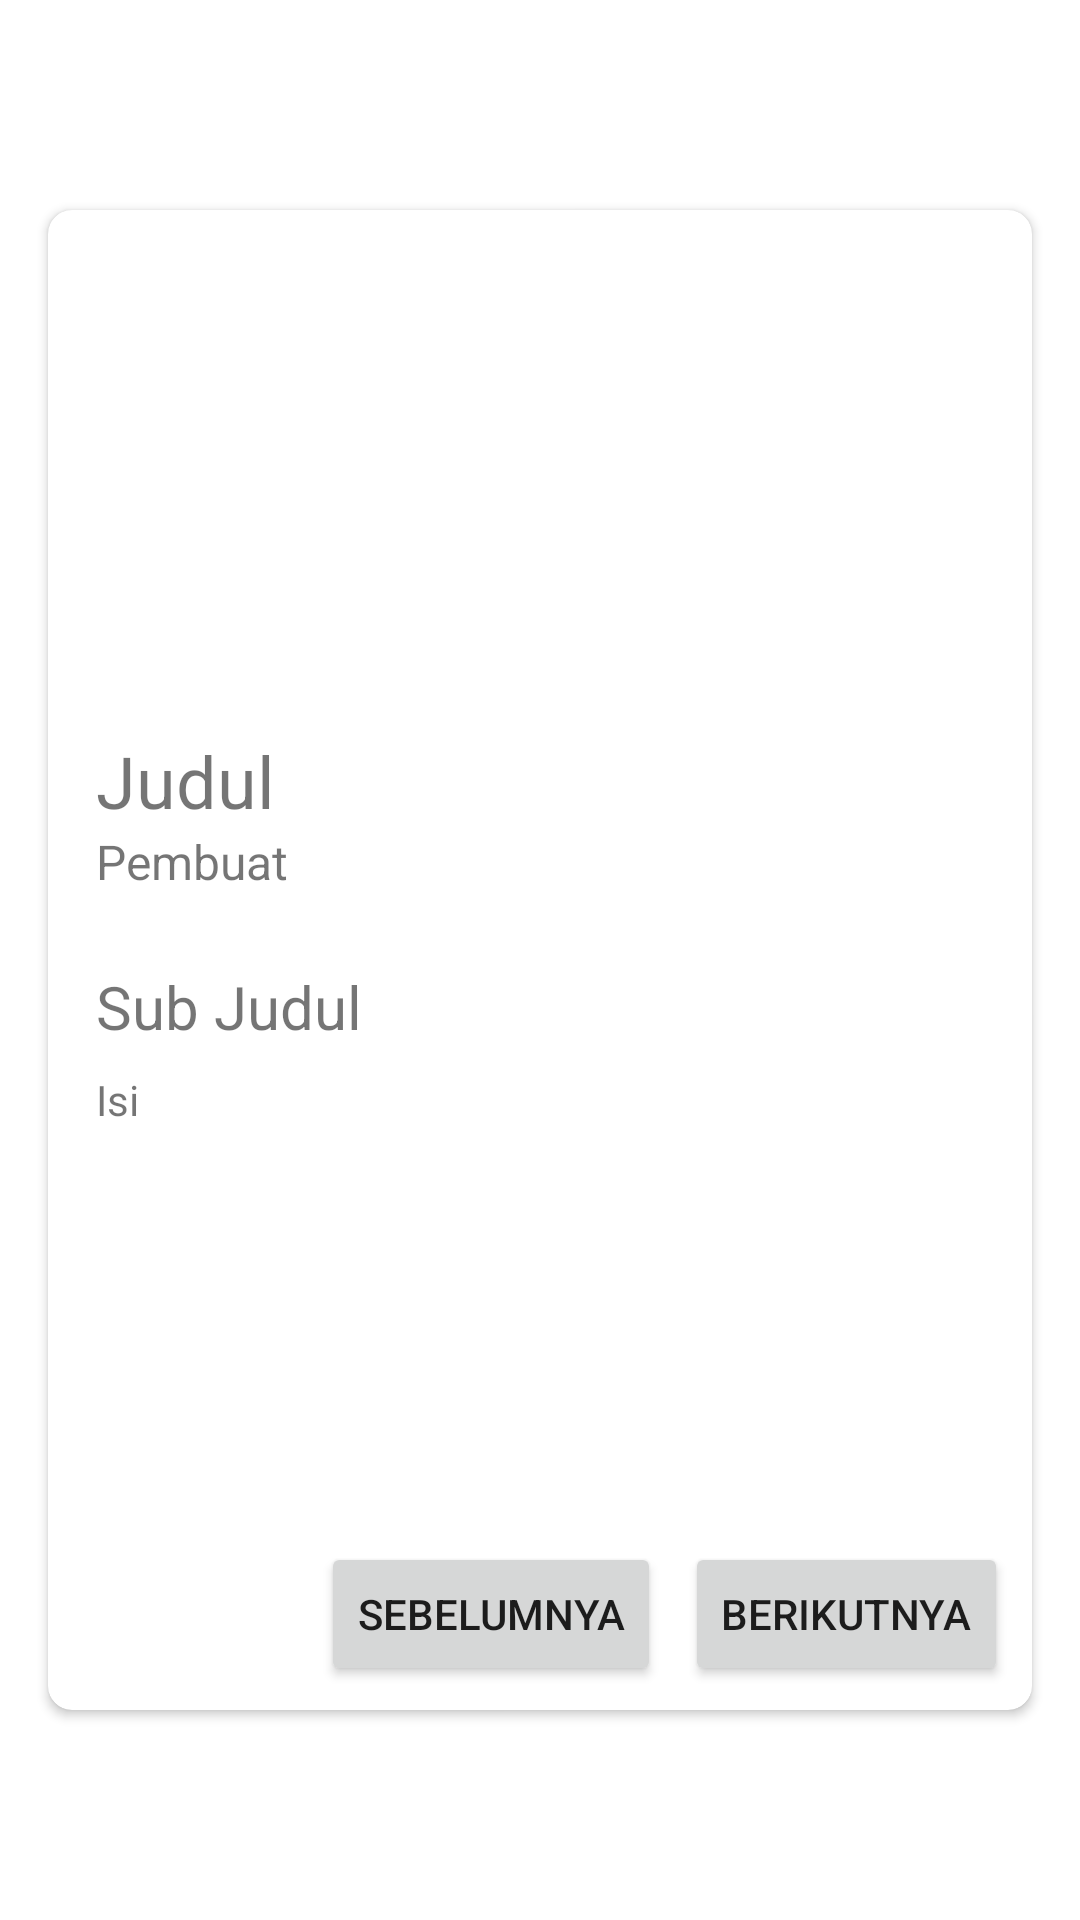

Produce the Android XML layout that renders to this screen, including the resource entries it uses.
<!-- AndroidManifest.xml: application theme Theme.UTS_ANMP_160420009 -->
<!-- res/layout/fragment_read.xml -->
<?xml version="1.0" encoding="utf-8"?>
<FrameLayout xmlns:android="http://schemas.android.com/apk/res/android"
    xmlns:app="http://schemas.android.com/apk/res-auto"
    xmlns:tools="http://schemas.android.com/tools"
    android:layout_width="match_parent"
    android:layout_height="match_parent"
    tools:context=".view.ReadFragment">

    <androidx.constraintlayout.widget.ConstraintLayout
        android:layout_width="match_parent"
        android:layout_height="match_parent">

        <androidx.cardview.widget.CardView
            android:layout_width="0dp"
            android:layout_height="500dp"
            android:layout_marginStart="16dp"
            android:layout_marginTop="16dp"
            android:layout_marginEnd="16dp"
            android:layout_marginBottom="16dp"
            app:cardCornerRadius="8dp"
            app:cardElevation="2dp"
            app:layout_constraintBottom_toBottomOf="parent"
            app:layout_constraintEnd_toEndOf="parent"
            app:layout_constraintStart_toStartOf="parent"
            app:layout_constraintTop_toTopOf="parent">

            <androidx.constraintlayout.widget.ConstraintLayout
                android:layout_width="match_parent"
                android:layout_height="500dp">

                <ImageView
                    android:id="@+id/imageView2"
                    android:layout_width="0dp"
                    android:layout_height="150dp"
                    android:scaleType="centerCrop"
                    app:layout_constraintEnd_toEndOf="parent"
                    app:layout_constraintStart_toStartOf="parent"
                    app:layout_constraintTop_toTopOf="parent"
                    tools:src="@tools:sample/avatars" />

                <TextView
                    android:id="@+id/txtJudul"
                    android:layout_width="wrap_content"
                    android:layout_height="wrap_content"
                    android:layout_marginStart="16dp"
                    android:layout_marginTop="24dp"
                    android:text="Judul"
                    android:textSize="24sp"
                    app:layout_constraintStart_toStartOf="parent"
                    app:layout_constraintTop_toBottomOf="@+id/imageView2" />

                <TextView
                    android:id="@+id/txtPembuat"
                    android:layout_width="wrap_content"
                    android:layout_height="wrap_content"
                    android:layout_marginStart="16dp"
                    android:text="Pembuat"
                    android:textSize="16sp"
                    app:layout_constraintStart_toStartOf="parent"
                    app:layout_constraintTop_toBottomOf="@+id/txtJudul" />

                <TextView
                    android:id="@+id/txtSubJudul"
                    android:layout_width="wrap_content"
                    android:layout_height="wrap_content"
                    android:layout_marginStart="16dp"
                    android:layout_marginTop="24dp"
                    android:text="Sub Judul"
                    android:textSize="20sp"
                    app:layout_constraintStart_toStartOf="parent"
                    app:layout_constraintTop_toBottomOf="@+id/txtPembuat" />

                <TextView
                    android:id="@+id/txtIsi"
                    android:layout_width="0dp"
                    android:layout_height="100dp"
                    android:layout_marginStart="16dp"
                    android:layout_marginTop="8dp"
                    android:layout_marginEnd="16dp"
                    android:text="Isi"
                    app:layout_constraintEnd_toEndOf="parent"
                    app:layout_constraintStart_toStartOf="parent"
                    app:layout_constraintTop_toBottomOf="@+id/txtSubJudul" />

                <Button
                    android:id="@+id/btnNext"
                    android:layout_width="wrap_content"
                    android:layout_height="wrap_content"
                    android:layout_marginEnd="8dp"
                    android:layout_marginBottom="8dp"
                    android:text="Berikutnya"
                    app:layout_constraintBottom_toBottomOf="parent"
                    app:layout_constraintEnd_toEndOf="parent" />

                <Button
                    android:id="@+id/btnPrev"
                    android:layout_width="wrap_content"
                    android:layout_height="wrap_content"
                    android:layout_marginEnd="8dp"
                    android:layout_marginBottom="8dp"
                    android:text="Sebelumnya"
                    app:layout_constraintBottom_toBottomOf="parent"
                    app:layout_constraintEnd_toStartOf="@+id/btnNext" />

            </androidx.constraintlayout.widget.ConstraintLayout>
        </androidx.cardview.widget.CardView>

    </androidx.constraintlayout.widget.ConstraintLayout>
</FrameLayout>
<!-- resources referenced by this layout -->
<resources>
  <style name="Theme.UTS_ANMP_160420009" parent="Theme.MaterialComponents.DayNight.DarkActionBar">
          
          <item name="colorPrimary">@color/purple_500</item>
          <item name="colorPrimaryVariant">@color/purple_700</item>
          <item name="colorOnPrimary">@color/white</item>
          
          <item name="colorSecondary">@color/teal_200</item>
          <item name="colorSecondaryVariant">@color/teal_700</item>
          <item name="colorOnSecondary">@color/black</item>
          
          <item name="android:statusBarColor">?attr/colorPrimaryVariant</item>
          
      </style>
  <!-- not gathered from this repository: default colours our renderer supplied (Android Studio template values) -->
  <color name="purple_500">#FF6200EE</color>
  <color name="purple_700">#FF3700B3</color>
  <color name="teal_200">#FF03DAC5</color>
  <color name="teal_700">#FF018786</color>
  <color name="black">#FF000000</color>
  <color name="white">#FFFFFFFF</color>
</resources>
